pico-8 play session: hold → + tap 🅾

[t = 4 s] hold → ~4s, tap 🅾 ~7×
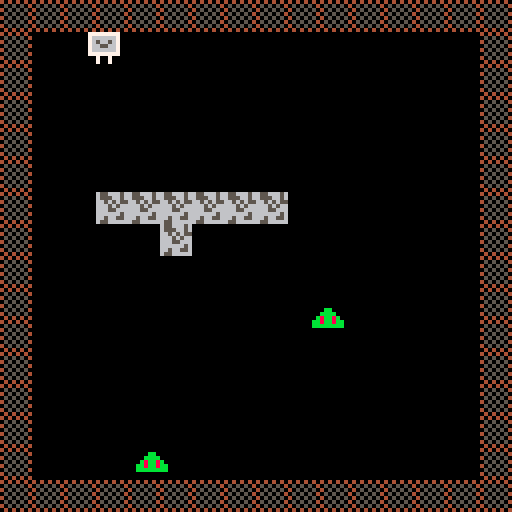
[t = 6 s] hold → ~6s, tap 🅾 ~10×
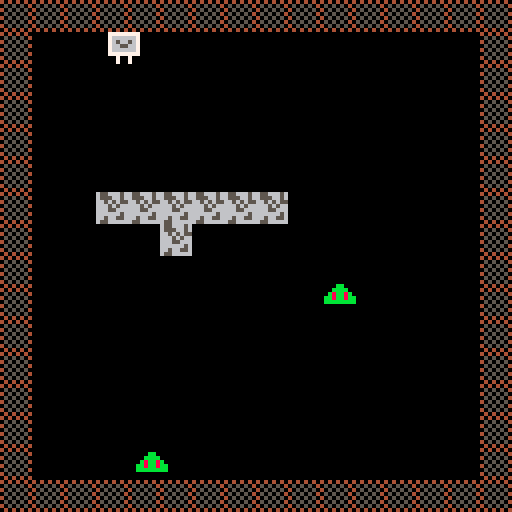

pico-8 cartridge
version 14
__lua__
px = 8 -- all sprites are 8 pixels in width.
py = 8
pspd = 1 
gameover = false
pc = 0

enemies = {} -- thjs is a table. this one represents this entire group of enemies of which there are 2.
enemies[1] = {} -- this is the table for enemy 1
enemies[1].x = 70 -- where does this enemy begin? pixel 70, 90
enemies[1].y = 90
enemies[2] = {} -- this is the table for enemy 2
enemies[2].x = 34
enemies[2].y = 110

tilez = {} -- this is setting the bounding boxes for various sprites.
tilez[1] = {} -- note: these sprites won't be influenced by the bump function.
tilez[1].x = 40 -- this means that we need to write a similar function but for the tilez.
tilez[1].y = 48 -- 
tilez[2] = {}
tilez[2].x = 48
tilez[2].y = 48
tilez[3] = {}
tilez[3].x = 40
tilez[3].y = 56
tilez[4] = {}
tilez[4].x = 56
tilez[4].y = 48
tilez[5] = {}
tilez[5].x = 64
tilez[5].y = 48
tilez[6] = {}
tilez[6].x = 32
tilez[6].y = 48
tilez[7] = {}
tilez[7].x = 24
tilez[7].y = 48

function bump(x,y)

 local mx=flr(x/8)
 local my=flr(y/8)

 local tile = mget(mx,my)

 return fget(tile,0) 
end

function enc0llide(x1,y1,x2,y2) -- detect when the boxes collide with each other. think inversely.
 return (x2 > x1+8 or x2+8 < x1 or y2 > y1+8 or y2+8 < y1) == false -- are all my borders apart or not touching.
end -- if any of these are true, then the whole thing cannot be false. this means things are colliding.

function distance(x1,y1) -- cartesian distance
 return abs(px - x1) + abs(py-y1) -- manhattan distance
end

function tilecollide(x1,y1)
 temp = false
 for i in all(tilez) do
  if enc0llide(x1,y1,i.x,i.y) then
   temp = true
  end
 end
 return temp
end

function _update() -- the button (btn) functions are checking against the map which is created in bump(x,y)
 if btn(0) then
  px -= pspd
  if px < 8 then
   px = 8 -- left of screen
  end
  for i in all(tilez) do
   if enc0llide(px,py,i.x,i.y) then
    px += pspd
    break
   end
  end
 end

 if btn(1) then 
  px += pspd
  if px > 112 then
   px = 112 -- right of screen minus sprite size for wall - size of sprite. 128 - 8 (wall) - 8 (character)
  end -- so if the x value is 112, the x value can only be 112. this makes a collision occur.
  for i in all(tilez) do
   if enc0llide(px,py,i.x,i.y) then
    px -= pspd
    break
   end
  end 
 end

 if btn(2) then 
  py -= pspd
  if py < 8 then
   py = 8 -- top of screen
  end
  for i in all(tilez) do
   if enc0llide(px,py,i.x,i.y) then
    py += pspd
    break
   end
  end 
 end

 if btn(3) then 
  py += pspd
  if py > 112 then
   py = 112 --bottom of screen
  end
  for i in all(tilez) do
   if enc0llide(px,py,i.x,i.y) then
    py -= pspd
    break
   end
  end
 end

 if pc < 12 then -- moving stuff with the pc variable. it's just counting and running this.
  enemies[1].x +=1  -- this is just a moving guy. a goomba, etc.
  enemies[1].y -=2
 end

 if pc >= 12 then
  enemies[1].x -=1
  enemies[1].y +=2
 end

 pc = (pc + 1) % 24 -- this is the mod function. 

 if distance(enemies[2].x,enemies[2].y) < 70 then -- if the enemy is less than 30 pixels away, do something.
  if abs(px - enemies[2].x) > abs(py - enemies[2].y) then
   if (px - enemies[2].x < 0 ) then -- where is the player in respect to the enemy?
    if tilecollide(enemies[2].x, enemies[2].y) == false then
     enemies[2].x -=1
    end
   else 
    if tilecollide(enemies[2].x, enemies[2].y) == false then
     enemies[2].x +=1
    end
   end
  else 
   if (py - enemies[2].y < 0 ) then -- where is the player in respect to the enemy?
    if tilecollide(enemies[2].x, enemies[2].y) == false then
     enemies[2].y -=1
    end
   else
    if tilecollide(enemies[2].x, enemies[2].y) == false then
     enemies[2].y +=1
    end
   end
  end
 end

-- can add a check for death here. 

 for i in all(enemies) do
  if enc0llide(px,py,i.x,i.y) then
   gameover = true
  end
 end

end


function _draw()
 cls()
 if gameover == false then
  map(0,0,0,0,128,128)
  spr(3,px,py) -- keep drawing sprite 3 in the position of the two variables px and py.
 
  for i in all(tilez) do -- this is creating a bunch of boxes for the 3rd sprite. a tetris shape
   spr(2,i.x,i.y)
  end 
 
  for i in all(enemies) do -- what this is doing is creating a variable called i that is used for that table enemies 
   spr(6,i.x,i.y) -- so it draws the sprite at the "enemies" table which in turn draws this sprite at each enemy.
  end -- think of it as a table on a table. the above dictates that everything in the table has this sprite assigned to it.
 
 else 
  print('game over!', 44, 64)
 end 
end -- and then with each individual enemy we can do something specific with it.
__gfx__
00000000404040406556665677777777787777770000000000000000000000000000000000000000000000000000000000000000000000000000000000000000
00000000050505046555665676666667787777770000000000000000000000000000000000000000000000000000000000000000000000000000000000000000
00700700405050506656565576566567888777770000000000000000000000000000000000000000000000000000000000000000000000000000000000000000
0007700005050504666565667665566788888888000dd000000bb000000cc0000000000000000000000000000000000000000000000000000000000000000000
000770004050505066655666766666678887777700dddd0000bbbb0000cccc000000000000000000000000000000000000000000000000000000000000000000
00700700050505046666665677777777787877770d8dd8d00b8bb8b00c8cc8c00000000000000000000000000000000000000000000000000000000000000000
0000000040505050665665560070070078777777dd8dd8ddbb8bb8bbcc8cc8cc0000000000000000000000000000000000000000000000000000000000000000
0000000004040404655666660070070078777777ddddddddbbbbbbbbcccccccc0000000000000000000000000000000000000000000000000000000000000000
00000000000000000000000000000000000000000000000000000000000000000000000000000000000000000000000000000000000000000000000000000000
00000000000000000000000000000000000000000000000000000000000000000000000000000000000000000000000000000000000000000000000000000000
00000000000000000000000000000000000000000000000000000000000000000000000000000000000000000000000000000000000000000000000000000000
00000000000000000000000000000000000000000000000000000000000000000000000000000000000000000000000000000000000000000000000000000000
00000000000000000000000000000000000000000000000000000000000000000000000000000000000000000000000000000000000000000000000000000000
00000000000000000000000000000000000000000000000000000000000000000000000000000000000000000000000000000000000000000000000000000000
00000000000000000000000000000000000000000000000000000000000000000000000000000000000000000000000000000000000000000000000000000000
00000000000000000000000000000000000000000000000000000000000000000000000000000000000000000000000000000000000000000000000000000000
00000000000000000000000000000000000000000000000000000000000000000000000000000000000000000000000000000000000000000000000000000000
00000000000000000000000000000000000000000000000000000000000000000000000000000000000000000000000000000000000000000000000000000000
00000000000000000000000000000000000000000000000000000000000000000000000000000000000000000000000000000000000000000000000000000000
00000000000000000000000000000000000000000000000000000000000000000000000000000000000000000000000000000000000000000000000000000000
00000000000000000000000000000000000000000000000000000000000000000000000000000000000000000000000000000000000000000000000000000000
00000000000000000000000000000000000000000000000000000000000000000000000000000000000000000000000000000000000000000000000000000000
00000000000000000000000000000000000000000000000000000000000000000000000000000000000000000000000000000000000000000000000000000000
00000000000000000000000000000000000000000000000000000000000000000000000000000000000000000000000000000000000000000000000000000000
00000000000000000000000000000000000000000000000000000000000000000000000000000000000000000000000000000000000000000000000000000000
00000000000000000000000000000000000000000000000000000000000000000000000000000000000000000000000000000000000000000000000000000000
00000000000000000000000000000000000000000000000000000000000000000000000000000000000000000000000000000000000000000000000000000000
00000000000000000000000000000000000000000000000000000000000000000000000000000000000000000000000000000000000000000000000000000000
00000000000000000000000000000000000000000000000000000000000000000000000000000000000000000000000000000000000000000000000000000000
00000000000000000000000000000000000000000000000000000000000000000000000000000000000000000000000000000000000000000000000000000000
00000000000000000000000000000000000000000000000000000000000000000000000000000000000000000000000000000000000000000000000000000000
00000000000000000000000000000000000000000000000000000000000000000000000000000000000000000000000000000000000000000000000000000000
00000000000000000000000000000000000000000000000000000000000000000000000000000000000000000000000000000000000000000000000000000000
00000000000000000000000000000000000000000000000000000000000000000000000000000000000000000000000000000000000000000000000000000000
00000000000000000000000000000000000000000000000000000000000000000000000000000000000000000000000000000000000000000000000000000000
00000000000000000000000000000000000000000000000000000000000000000000000000000000000000000000000000000000000000000000000000000000
00000000000000000000000000000000000000000000000000000000000000000000000000000000000000000000000000000000000000000000000000000000
00000000000000000000000000000000000000000000000000000000000000000000000000000000000000000000000000000000000000000000000000000000
00000000000000000000000000000000000000000000000000000000000000000000000000000000000000000000000000000000000000000000000000000000
00000000000000000000000000000000000000000000000000000000000000000000000000000000000000000000000000000000000000000000000000000000
00000000000000000000000000000000000000000000000000000000000000000000000000000000000000000000000000000000000000000000000000000000
00000000000000000000000000000000000000000000000000000000000000000000000000000000000000000000000000000000000000000000000000000000
00000000000000000000000000000000000000000000000000000000000000000000000000000000000000000000000000000000000000000000000000000000
00000000000000000000000000000000000000000000000000000000000000000000000000000000000000000000000000000000000000000000000000000000
00000000000000000000000000000000000000000000000000000000000000000000000000000000000000000000000000000000000000000000000000000000
00000000000000000000000000000000000000000000000000000000000000000000000000000000000000000000000000000000000000000000000000000000
00000000000000000000000000000000000000000000000000000000000000000000000000000000000000000000000000000000000000000000000000000000
00000000000000000000000000000000000000000000000000000000000000000000000000000000000000000000000000000000000000000000000000000000
00000000000000000000000000000000000000000000000000000000000000000000000000000000000000000000000000000000000000000000000000000000
00000000000000000000000000000000000000000000000000000000000000000000000000000000000000000000000000000000000000000000000000000000
00000000000000000000000000000000000000000000000000000000000000000000000000000000000000000000000000000000000000000000000000000000
00000000000000000000000000000000000000000000000000000000000000000000000000000000000000000000000000000000000000000000000000000000
00000000000000000000000000000000000000000000000000000000000000000000000000000000000000000000000000000000000000000000000000000000
00000000000000000000000000000000000000000000000000000000000000000000000000000000000000000000000000000000000000000000000000000000
00000000000000000000000000000000000000000000000000000000000000000000000000000000000000000000000000000000000000000000000000000000
00000000000000000000000000000000000000000000000000000000000000000000000000000000000000000000000000000000000000000000000000000000
00000000000000000000000000000000000000000000000000000000000000000000000000000000000000000000000000000000000000000000000000000000
00000000000000000000000000000000000000000000000000000000000000000000000000000000000000000000000000000000000000000000000000000000
00000000000000000000000000000000000000000000000000000000000000000000000000000000000000000000000000000000000000000000000000000000
00000000000000000000000000000000000000000000000000000000000000000000000000000000000000000000000000000000000000000000000000000000
00000000000000000000000000000000000000000000000000000000000000000000000000000000000000000000000000000000000000000000000000000000
00000000000000000000000000000000000000000000000000000000000000000000000000000000000000000000000000000000000000000000000000000000
00000000000000000000000000000000000000000000000000000000000000000000000000000000000000000000000000000000000000000000000000000000
00000000000000000000000000000000000000000000000000000000000000000000000000000000000000000000000000000000000000000000000000000000
10808080808080808080808080808080808080000000000000000000000000000000000000000000000000000000000000000000000000000000000000000000
00000000000000000010101010101010101010101010101010000000000000000000000000000000000000000000000000000000000000000000000000000010
10000000000000000000000000000000000000000000000000000000000000000000000000000000000000000000000000000000000000000000000000000000
00000000000000000000000000000000000000000000000000000000000000000000000000000000000000000000000000000000000000000000000000000010
10000000000000000000000000000000000000000000000000000000000000000000000000000000000000000000000000000000000000000000000000000000
00000000000000000000000000000000000000000000000000000000000000000000000000000000000000000000000000000000000000000000000000000010
10000000000000000000000000000000000000000000000000000000000000000000000000000000000000000000000000000000000000000000000000000000
00000000000000000000000000000000000000000000000000000000000000000000000000000000000000000000000000000000000000000000000000000010
10000000000000000000000000000000000000000000000000000000000000000000000000000000000000000000000000000000000000000000000000000000
00000000000000000000000000000000000000000000000000000000000000000000000000000000000000000000000000000000000000000000000000000010
10000000000000000000000000000000000000000000000000000000000000000000000000000000000000000000000000000000000000000000000000000000
00000000000000000000000000000000000000000000000000000000000000000000000000000000000000000000000000000000000000000000000000000010
10000000000000000000000000000000000000000000000000000000000000000000000000000000000000000000000000000000000000000000000000000000
00000000000000000000000000000000000000000000000000000000000000000000000000000000000000000000000000000000000000000000000000000010
10000000000000000000000000000000000000000000000000000000000000000000000000000000000000000000000000000000000000000000000000000000
00000000000000000000000000000000000000000000000000000000000000000000000000000000000000000000000000000000000000000000000000000010
10000000000000000000000000000000000000000000000000000000000000000000000000000000000000000000000000000000000000000000000000000000
00000000000000000000000000000000000000000000000000000000000000000000000000000000000000000000000000000000000000000000000000000010
10000000000000000000000000000000000000000000000000000000000000000000000000000000000000000000000000000000000000000000000000000000
00000000000000000000000000000000000000000000000000000000000000000000000000000000000000000000000000000000000000000000000000000010
10000000000000000000000000000000000000000000000000000000000000000000000000000000000000000000000000000000000000000000000000000000
00000000000000000000000000000000000000000000000000000000000000000000000000000000000000000000000000000000000000000000000000000010
10000000000000000000000000000000000000000000000000000000000000000000000000000000000000000000000000000000000000000000000000000000
00000000000000000000000000000000000000000000000000000000000000000000000000000000000000000000000000000000000000000000000000000010
10000000000000000000000000000000000000000000000000000000000000000000000000000000000000000000000000000000000000000000000000000000
00000000000000000000000000000000000000000000000000000000000000000000000000000000000000000000000000000000000000000000000000000010
10000000000000000000000000000000000000000000000000000000000000000000000000000000000000000000000000000000000000000000000000000000
00000000000000000000000000000000000000000000000000000000000000000000000000000000000000000000000000000000000000000000000000000010
10000000000000000000000000000000000000000000000000000000000000000000000000000000000000000000000000000000000000000000000000000000
00000000000000000000000000000000000000000000000000000000000000000000000000000000000000000000000000000000000000000000000000000010
10000000000000000000000000000000000000000000000000000000000000000000000000000000000000000000000000000000000000000000000000000000
00000000000000000000000000000000000000000000000000000000000000000000000000000000000000000000000000000000000000000000000000000010
10000000000000000000000000000000000000000000000000000000000000000000000000000000000000000000000000000000000000000000000000000000
00000000000000000000000000000000000000000000000000000000000000000000000000000000000000000000000000000000000000000000000000000010
10000000000000000000000000000000000000000000000000000000000000000000000000000000000000000000000000000000000000000000000000000000
00000000000000000000000000000000000000000000000000000000000000000000000000000000000000000000000000000000000000000000000000000010
10000000000000000000000000000000000000000000000000000000000000000000000000000000000000000000000000000000000000000000000000000000
00000000000000000000000000000000000000000000000000000000000000000000000000000000000000000000000000000000000000000000000000001010
10000000000000000000000000000000000000000000000000000000000000000000000000000000000000000000000000000000000000000000000000000000
00000000000000000000000000000000000000000000000000000000000000000000000000000000000000000000000000000000000000000000000000001010
10000000000000000000000000000000000000000000000000000000000000000000000000000000000000000000000000000000000000000000000000000000
00000000000000000000000000000000000000000000000000000000000000000000000000000000000000000000000000000000000000000000000000001010
10000000000000000000000000000000000000000000000000000000000000000000000000000000000000000000000000000000000000000000000000000000
00000000000000000000000000000000000000000000000000000000000000000000000000000000000000000000000000000000000000000000000000001010
10000000000000000000000000000000000000000000000000000000000000000000000000000000000000000000000000000000000000000000000000000000
00000000000000000000000000000000000000000000000000000000000000000000000000000000000000000000000000000000000000000000000000001010
10000000000000000000000000000000000000000000000000000000000000000000000000000000000000000000000000000000000000000000000000000000
00000000000000000000000000000000000000000000000000000000000000000000000000000000000000000000000000000000000000000000000000001010
10000000000000000000000000000000000000000000000000000000000000000000000000000000000000000000000000000000000000000000000000000000
00000000000000000000000000000000000000000000000000000000000000000000000000000000000000000000000000000000000000000000000000001010
10000000000000000000000000000000000000000000000000000000000000000000000000000000000000000000000000000000000000000000000000000000
00000000000000000000000000000000000000000000000000000000000000000000000000000000000000000000000000000000000000000000000000001010
10000000000000000000000000000000000000000000000000000000000000000000000000000000000000000000000000000000000000000000000000000000
00000000000000000000000000000000000000000000000000000000000000000000000000000000000000000000000000000000000000000000000000001010
10000000000000000000000000000000000000000000000000000000000000000000000000000000000000000000000000000000000000000000000000000000
00000000000000000000000000000000000000000000000000000000000000000000000000000000000000000000000000000000000000000000000000001010
10000000000000000000000000000000000000000000000000000000000000000000000000000000000000000000000000000000000000000000000000000000
00000000000000000000000000000000000000000000000000000000000000000000000000000000000000000000000000000000000000000000000000001010
10000000000000000000000000000000000000000000000000000000000000000000000000000000000000000000000000000000000000000000000000000000
00000000000000000000000000000000000000000000000000000000000000000000000000000000000000000000000000000000000000000000000000001010
10000000000000000000000000000000000000000000000000000000000000000000000000000000000000000000000000000000000000000000000000000000
00000000000000000000000000000000000000000000000000000000000000000000001010101010101010101010101010101010101010101010101010101010
10101010101010101010101010101010101010101010101010101010101010101010101010101010101010101010101010101010101010101010101010101010
10101010101010101010101010101010101010101010101010101010101010101010101010101010101010101010101010101010101010101010101010101010
__gff__
0000000000000000000000000000000000000000000000000000000000000000000000000000000000000000000000000000000000000000000000000000000000000000000000000000000000000000000000000000000000000000000000000000000000000000000000000000000000000000000000000000000000000000
0000000000000000000000000000000000000000000000000000000000000000000000000000000000000000000000000000000000000000000000000000000000000000000000000000000000000000000000000000000000000000000000000000000000000000000000000000000000000000000000000000000000000000
__map__
0101010101010101010101010101010108080808080808080808080808080808080808080808080808080801010101010101010101010101010101010101010101010101010101010101010101010101010101010101010101010101010101010101010101010101010101010101010101010101010101010101010101010101
0108000008080800000000000008080108000808080808080808080808080800000000080000000000000000000000000000000000000000000000000000000000000000000000000000000000000000000000000000000000000000000000080808080808080800000000000000000000000000000000000000000000000001
0100000000000008080000000008080100000000080000080800000000000000000000000000000000000000000000000000000000000000000000000000000000000000000000000000000000000000000000000000000000000000000000000000000000000000000000000000000000000000000000000000000000000001
0100000000000000080000000008080100080808080008080800080000000800000808080008000800000000000000000000000000000000000000000000000000000000000000000000000000000000000000000000000000000000000000000000000000000000000000000000000000000000000000000000000000000001
0100000000000000000800000008080108000000000808000800000000000000000000000000000000000000000000000000000000000000000000000000000000000000000000000000000000000000000000000000000000000000000000000000000000000000000000000000000000000000000000000000000000000001
0100000000000000000008000008080108000800080008080000000000000000000000000000000000000000000000000000000000000000000000000000000000000000000000000000000000000000000000000000000000000000000000000000000000000000000000000000000000000000000000000000000000000001
0100000000000000000000000808080108000000000000000000000000000000000000000000000000000000000000000000000000000000000000000000000000000000000000000000000000000000000000000000000000000000000000000000000000000000000000000000000000000000000000000000000000000001
0100000000000000000000000800080108080800000000000000000000000000000000000000000000000000000000000000000000000000000000000000000000000000000000000000000000000000000000000000000000000000000000000000000000000000000000000000000000000000000000000000000000000001
0108080808080808080808080808080108080000000000000000000000000000000000000000000000000000000000000000000000000000000000000000000000000000000000000000000000000000000000000000000000000000000000000000000000000000000000000000000000000000000000000000000000000001
0100000000000000000000080808080108080800080000000000000000000000000000000000000000000000000000000000000000000000000000000000000000000000000000000000000000000000000000000000000000000000000000000000000000000000000000000000000000000000000000000000000000000001
0100000000000000000000000000000100000800080000000000000000000000000000000000000000000000000000000000000000000000000000000000000000000000000000000000000000000000000000000000000000000000000000000000000000000000000000000000000000000000000000000000000000000001
0100000808080808080808080808080100000000080000000000000000000000000000000000000000000000000000000000000000000000000000000000000000000000000000000000000000000000000000000000000000000000000000000000000000000000000000000000000000000000000000000000000000000001
0108080800000000000000000000000100000000080000000000000000000000000000000000000000000000000000000000000000000000000000000000000000000000000000000000000000000000000000000000000000000000000000000000000000000000000000000000000000000000000000000000000000000001
0100000000000000000000000000000100000000080000000000000000000000000000000000000000000000000000000000000000000000000000000000000000000000000000000000000000000000000000000000000000000000000000000000000000000000000000000000000000000000000000000000000000000001
0100000000000000000000000000000100000000080000000000000000000000000000000000000000000000000000000000000000000000000000000000000000000000000000000000000000000000000000000000000000000000000000000000000000000000000000000000000000000000000000000000000000000001
0101010101010101010101010101010108080808080808080808080808000000000000000000000000000000000000000000000000000000000000000000000000000000000000000000000000000000000000000000000000000000000000000000000000000000000000000000000000000000000000000000000000000001
0808080800000008080808080808080808080808080808000000000000000000000000000000000000000000000000000000000000000000000000000000000000000000000000000000000000000000000000000000000000000000000000000000000000000000000000000000000000000000000000000000000000000001
0808080808080808080808080000000000000000000000000000000000000000000000000000000000000000000000000000000000000000000000000000000000000000000000000000000000000000000000000000000000000000000000000000000000000000000000000000000000000000000000000000000000000001
0808000000000000000008080000000000000000000000000000000000000000000000000000000000000000000000000000000000000000000000000000000000000000000000000000000000000000000000000000000000000000000000000000000000000000000000000000000000000000000000000000000000000001
0808080000000000000808000000000000000000000000000000000000000000000000000000000000000000000000000000000000000000000000000000000000000000000000000000000000000000000000000000000000000000000000000000000000000000000000000000000000000000000000000000000000000001
0808080808080808080808000000000000000000000000000000000000000000000000000000000000000000000000000000000000000000000000000000000000000000000000000000000000000000000000000000000000000000000000000000000000000000000000000000000000000000000000000000000000000001
0808080000000000080808080800000000000000000000000000000000000000000000000000000000000000000000000000000000000000000000000000000000000000000000000000000000000000000000000000000000000000000000000000000000000000000000000000000000000000000000000000000000000001
0808000000000000000000000000000000000000000000000000000000000000000000000000000000000000000000000000000000000000000000000000000000000000000000000000000000000000000000000000000000000000000000000000000000000000000000000000000000000000000000000000000000000001
0808000000000000000000080808080000000000000000000000000000000000000000000000000000000000000000000000000000000000000000000000000000000000000000000000000000000000000000000000000000000000000000000000000000000000000000000000000000000000000000000000000000000001
0808080808000808080808080808080808080808080800000000000000000000000000000000000000000000000000000000000000000000000000000000000000000000000000000001010101010101010101010101010101000000000000000000000000000000000000000000000000000000000000000000000000000001
0808080008080000000000000000000000000000000000000000000000000000000000000000000000000000000000000000000000000000000000000000000000000000000000000001010101010101010101010101010101000000000000000000000000000000000000000000000000000000000000000000000000000001
0808000000000000000000000000000008000000000000000000000000000000000000000000000000000000000000000000000000000000000000000000000000000000000000000001010101010101010101010101010101000000000000000000000000000000000000000000000000000000000000000000000000000001
0808000000000000000000000000000000080000000000000000000000000000000000000000000000000000000000000000000000000000000000000000000000000000000000000001010101010101010101010101010101000000000000000000000000000000000000000000000000000000000000000000000000000001
0808000000000000000000000000000000000000000000000000000000000000000000000000000000000000000000000000000000000000000000000000000000000000000000000001010101010101010101010101010101000000000000000000000000000000000000000000000000000000000000000000000000000001
0808000000000000000000000000000000000800000000000000000000000000000000000000000000000000000000000000000000000000000000000000000000000000000000000001010101010101010101010101010101000000000000000000000000000000000000000000000000000000000000000000000000000001
0808000000000000000000000000000000000800000000000000000000000000000000000000000000000000000000000000000000000000000000000000000000000000000000000001010101010101010101010101010101000000000000000000000000000000000000000000000000000000000000000000000000000001
0808000000000000000000000000000000000800000000000000000000000000000000000000000000000000000000000000000000000000000000000000000000000000000000000001010101010101010101010101010101000000000000000000000000000000000000000000000000000000000000000000000000000001
